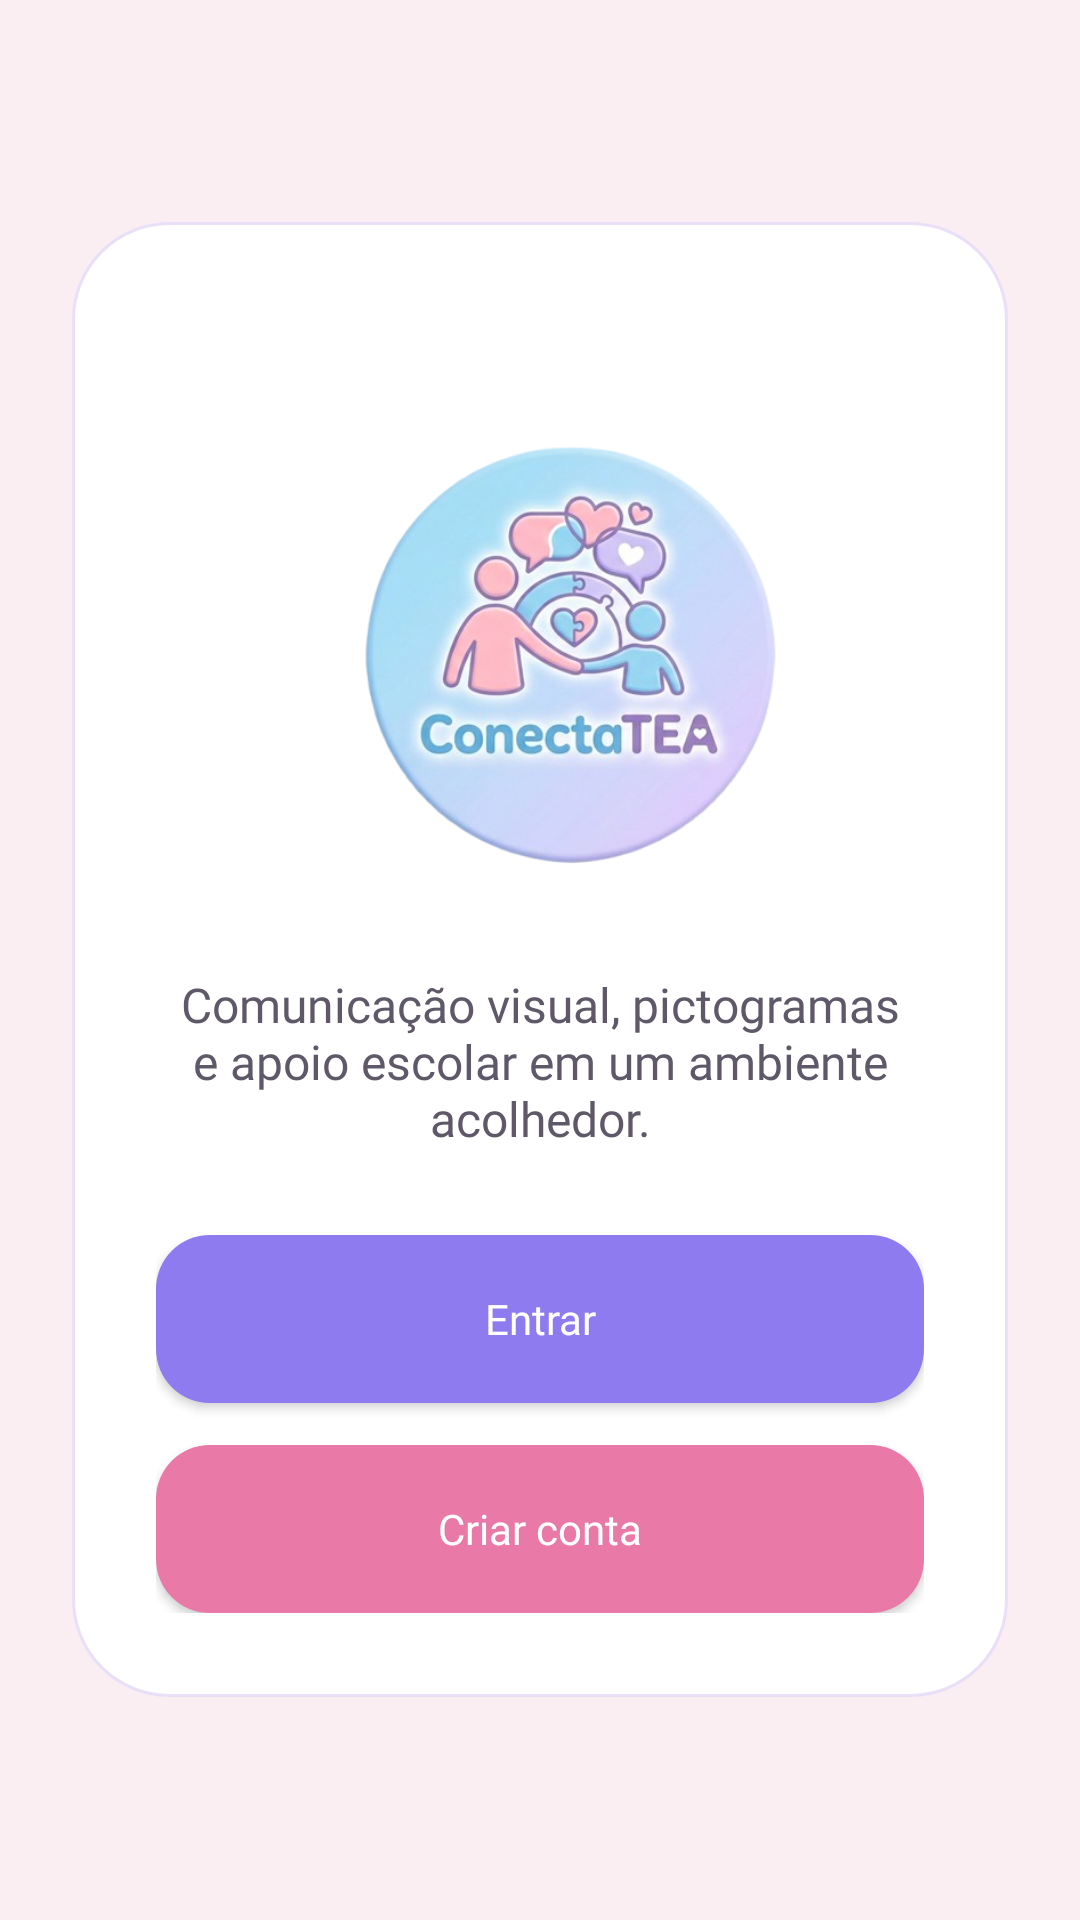

Android layout source for this screen:
<!-- AndroidManifest.xml: activity theme Theme.Testando -->
<!-- res/layout/activity_main.xml -->
<?xml version="1.0" encoding="utf-8"?>
<FrameLayout xmlns:android="http://schemas.android.com/apk/res/android"
    xmlns:app="http://schemas.android.com/apk/res-auto"
    android:layout_width="match_parent"
    android:layout_height="match_parent">

    <ScrollView
        android:layout_width="match_parent"
        android:layout_height="match_parent"
        android:background="@drawable/bg_screen_pink"
        android:fillViewport="true">

        <LinearLayout
            android:layout_width="match_parent"
            android:layout_height="match_parent"
            android:orientation="vertical"
            android:gravity="center"
            android:padding="24dp">

            <LinearLayout
                android:layout_width="match_parent"
                android:layout_height="wrap_content"
                android:background="@drawable/bg_card"
                android:orientation="vertical"
                android:padding="28dp">

                <ImageView
                    android:layout_width="210dp"
                    android:layout_height="210dp"
                    android:layout_gravity="center_horizontal"
                    android:src="@drawable/logo_conectatea"
                    android:scaleType="fitCenter" />

                <TextView
                    style="@style/TextBody"
                    android:layout_width="match_parent"
                    android:layout_height="wrap_content"
                    android:text="Comunicação visual, pictogramas e apoio escolar em um ambiente acolhedor."
                    android:textSize="16sp"
                    android:gravity="center"
                    android:layout_marginTop="12dp" />

                <Button
                    style="@style/ButtonText"
                    android:id="@+id/btnEmail"
                    android:layout_width="match_parent"
                    android:layout_height="56dp"
                    android:layout_marginTop="28dp"
                    android:background="@drawable/bg_button_primary"
                    android:text="Entrar"
                    android:textColor="@color/text_white" />

                <Button
                    style="@style/ButtonText"
                    android:id="@+id/btnCreateAccount"
                    android:layout_width="match_parent"
                    android:layout_height="56dp"
                    android:layout_marginTop="14dp"
                    android:background="@drawable/bg_button_secondary"
                    android:text="Criar conta"
                    android:textColor="@color/text_white" />

            </LinearLayout>
        </LinearLayout>
    </ScrollView>

</FrameLayout>
<!-- resources referenced by this layout -->
<resources>
  <color name="text_white">#FFFFFF</color>
  <!-- drawable bg_button_primary (drawable) -->
  <?xml version="1.0" encoding="utf-8"?>
  <shape xmlns:android="http://schemas.android.com/apk/res/android">
      <solid android:color="@color/primary_pastel" />
      <corners android:radius="18dp" />
  </shape>
  <!-- drawable bg_button_secondary (drawable) -->
  <?xml version="1.0" encoding="utf-8"?>
  <shape xmlns:android="http://schemas.android.com/apk/res/android">
      <solid android:color="@color/accent_pastel" />
      <corners android:radius="18dp" />
  </shape>
  <!-- drawable bg_card (drawable) -->
  <?xml version="1.0" encoding="utf-8"?>
  <shape xmlns:android="http://schemas.android.com/apk/res/android">
      <solid android:color="@color/card_white" />
      <corners android:radius="32dp" />
      <stroke
          android:width="1dp"
          android:color="@color/card_border" />
      <padding
          android:left="2dp"
          android:top="2dp"
          android:right="2dp"
          android:bottom="2dp" />
  </shape>
  <!-- drawable bg_screen_pink (drawable) -->
  <?xml version="1.0" encoding="utf-8"?>
  <shape xmlns:android="http://schemas.android.com/apk/res/android">
      <solid android:color="@color/bg_pink" />
  </shape>
  <!-- drawable logo_conectatea: png bitmap (drawable, 193650 bytes) -->
  <style name="ButtonText">
          <item name="android:fontFamily">@font/raleway_bold</item>
          <item name="android:textAllCaps">false</item>
      </style>
  <style name="TextBody">
          <item name="android:fontFamily">@font/raleway_regular</item>
          <item name="android:textColor">@color/text_body</item>
      </style>
  <style name="Theme.Testando" parent="Theme.AppCompat.Light.NoActionBar" />
  <color name="primary_pastel">#8E7BEF</color>
  <color name="accent_pastel">#E97AA8</color>
  <color name="card_white">#FFFFFF</color>
  <color name="card_border">#E9E0F7</color>
  <color name="bg_pink">#FAEEF3</color>
  <color name="text_body">#5F5868</color>
</resources>
